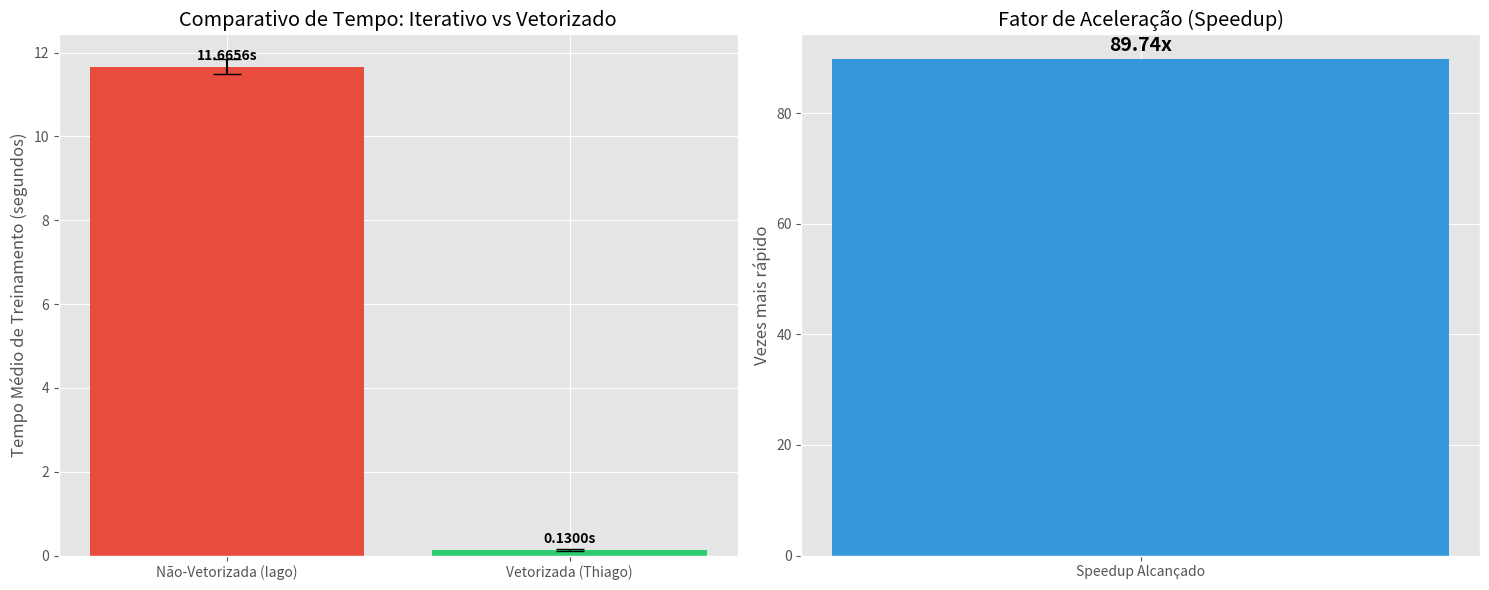

The matplotlib source for this figure:
import matplotlib.pyplot as plt
import numpy as np

# 1. Definição dos dados coletados no seu ambiente (Média de 5 execuções)
labels = ['Não-Vetorizada (Iago)', 'Vetorizada (Thiago)']
tempos_medios = [11.6656, 0.1300]
desvios = [0.1759, 0.0164] 

# Configuração estética dos gráficos
plt.style.use('ggplot')
fig, (ax1, ax2) = plt.subplots(1, 2, figsize=(15, 6))

# 2. Gráfico de Barras: Comparação de Tempo de Execução
bars = ax1.bar(labels, tempos_medios, yerr=desvios, color=['#e74c3c', '#2ecc71'], capsize=10)
ax1.set_ylabel('Tempo Médio de Treinamento (segundos)')
ax1.set_title('Comparativo de Tempo: Iterativo vs Vetorizado')

# Adicionando rótulos de dados nas barras
for bar in bars:
    height = bar.get_height()
    ax1.annotate(f'{height:.4f}s',
                xy=(bar.get_x() + bar.get_width() / 2, height),
                xytext=(0, 3), 
                textcoords="offset points",
                ha='center', va='bottom', fontweight='bold')

# 3. Gráfico de Speedup (Representação do Ganho)
speedup = tempos_medios[0] / tempos_medios[1]
ax2.bar(['Speedup Alcançado'], [speedup], color='#3498db')
ax2.set_title('Fator de Aceleração (Speedup)')
ax2.set_ylabel('Vezes mais rápido')
ax2.annotate(f'{speedup:.2f}x', 
             xy=(0, speedup), 
             xytext=(0, 3),
             textcoords="offset points",
             ha='center', va='bottom', fontsize=14, fontweight='bold')

plt.tight_layout()
plt.savefig('graficos_resultados.png') # Salva a imagem para o relatório
plt.show()

print(f"Análise Final: A versão vetorizada é {speedup:.2f} vezes mais rápida.")
